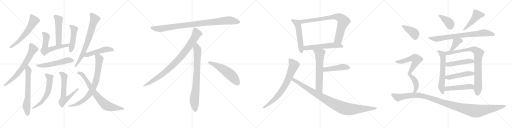
t = 0.00 s
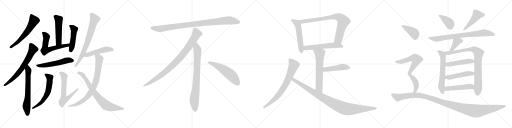
t = 5.57 s
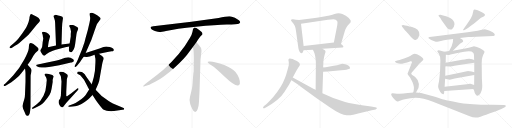
t = 11.13 s
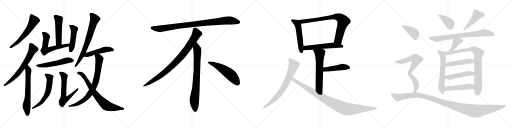
t = 16.70 s
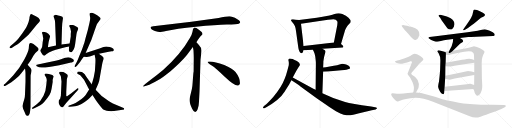
t = 22.26 s
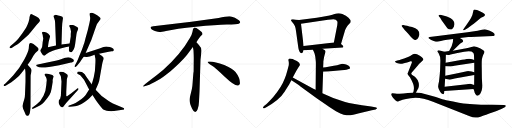
t = 27.83 s

The animated SVG that drew these frames (rendered in a browser with its animation timeline set to each time). Animation: 36 CSS @keyframes rules; one cycle of 27.83 s.

<svg version="1.1" viewBox="0 0 4096 1024" xmlns="http://www.w3.org/2000/svg">
  <g stroke="lightgray" stroke-dasharray="1,1" stroke-width="1" transform="scale(4, 4)">
    <line x1="0" y1="0" x2="256" y2="256"></line>
    <line x1="256" y1="0" x2="0" y2="256"></line>
    <line x1="128" y1="0" x2="128" y2="256"></line>
    <line x1="0" y1="128" x2="256" y2="128"></line>
    <line x1="256" y1="0" x2="512" y2="256"></line>
    <line x1="512" y1="0" x2="256" y2="256"></line>
    <line x1="384" y1="0" x2="384" y2="256"></line>
    <line x1="256" y1="128" x2="512" y2="128"></line>
    <line x1="512" y1="0" x2="768" y2="256"></line>
    <line x1="768" y1="0" x2="512" y2="256"></line>
    <line x1="640" y1="0" x2="640" y2="256"></line>
    <line x1="512" y1="128" x2="768" y2="128"></line>
    <line x1="768" y1="0" x2="1024" y2="256"></line>
    <line x1="1024" y1="0" x2="768" y2="256"></line>
    <line x1="896" y1="0" x2="896" y2="256"></line>
    <line x1="768" y1="128" x2="1024" y2="128"></line>
  </g>
<g transform="scale(1, -1) translate(0, -850)">
   <style type="text/css">
    @keyframes keyframes0 {
      from {
       stroke: black;
       stroke-dashoffset: 591;
       stroke-width: 128;
       }
       66% {
       animation-timing-function: step-end;
       stroke: black;
       stroke-dashoffset: 0;
       stroke-width: 128;
       }
       to {
       stroke: black;
       stroke-width: 1024;
       }
       }
       #make-me-a-hanzi-animation-0 {
         animation: keyframes0 0.730957s both;
         animation-delay: 0.000000s;
         animation-timing-function: linear;
       }
    @keyframes keyframes1 {
      from {
       stroke: black;
       stroke-dashoffset: 671;
       stroke-width: 128;
       }
       69% {
       animation-timing-function: step-end;
       stroke: black;
       stroke-dashoffset: 0;
       stroke-width: 128;
       }
       to {
       stroke: black;
       stroke-width: 1024;
       }
       }
       #make-me-a-hanzi-animation-1 {
         animation: keyframes1 0.796061s both;
         animation-delay: 0.730957s;
         animation-timing-function: linear;
       }
    @keyframes keyframes2 {
      from {
       stroke: black;
       stroke-dashoffset: 646;
       stroke-width: 128;
       }
       68% {
       animation-timing-function: step-end;
       stroke: black;
       stroke-dashoffset: 0;
       stroke-width: 128;
       }
       to {
       stroke: black;
       stroke-width: 1024;
       }
       }
       #make-me-a-hanzi-animation-2 {
         animation: keyframes2 0.775716s both;
         animation-delay: 1.527018s;
         animation-timing-function: linear;
       }
    @keyframes keyframes3 {
      from {
       stroke: black;
       stroke-dashoffset: 500;
       stroke-width: 128;
       }
       62% {
       animation-timing-function: step-end;
       stroke: black;
       stroke-dashoffset: 0;
       stroke-width: 128;
       }
       to {
       stroke: black;
       stroke-width: 1024;
       }
       }
       #make-me-a-hanzi-animation-3 {
         animation: keyframes3 0.656901s both;
         animation-delay: 2.302734s;
         animation-timing-function: linear;
       }
    @keyframes keyframes4 {
      from {
       stroke: black;
       stroke-dashoffset: 600;
       stroke-width: 128;
       }
       66% {
       animation-timing-function: step-end;
       stroke: black;
       stroke-dashoffset: 0;
       stroke-width: 128;
       }
       to {
       stroke: black;
       stroke-width: 1024;
       }
       }
       #make-me-a-hanzi-animation-4 {
         animation: keyframes4 0.738281s both;
         animation-delay: 2.959635s;
         animation-timing-function: linear;
       }
    @keyframes keyframes5 {
      from {
       stroke: black;
       stroke-dashoffset: 468;
       stroke-width: 128;
       }
       60% {
       animation-timing-function: step-end;
       stroke: black;
       stroke-dashoffset: 0;
       stroke-width: 128;
       }
       to {
       stroke: black;
       stroke-width: 1024;
       }
       }
       #make-me-a-hanzi-animation-5 {
         animation: keyframes5 0.630859s both;
         animation-delay: 3.697916s;
         animation-timing-function: linear;
       }
    @keyframes keyframes6 {
      from {
       stroke: black;
       stroke-dashoffset: 546;
       stroke-width: 128;
       }
       64% {
       animation-timing-function: step-end;
       stroke: black;
       stroke-dashoffset: 0;
       stroke-width: 128;
       }
       to {
       stroke: black;
       stroke-width: 1024;
       }
       }
       #make-me-a-hanzi-animation-6 {
         animation: keyframes6 0.694336s both;
         animation-delay: 4.328775s;
         animation-timing-function: linear;
       }
    @keyframes keyframes7 {
      from {
       stroke: black;
       stroke-dashoffset: 598;
       stroke-width: 128;
       }
       66% {
       animation-timing-function: step-end;
       stroke: black;
       stroke-dashoffset: 0;
       stroke-width: 128;
       }
       to {
       stroke: black;
       stroke-width: 1024;
       }
       }
       #make-me-a-hanzi-animation-7 {
         animation: keyframes7 0.736654s both;
         animation-delay: 5.023111s;
         animation-timing-function: linear;
       }
    @keyframes keyframes8 {
      from {
       stroke: black;
       stroke-dashoffset: 622;
       stroke-width: 128;
       }
       67% {
       animation-timing-function: step-end;
       stroke: black;
       stroke-dashoffset: 0;
       stroke-width: 128;
       }
       to {
       stroke: black;
       stroke-width: 1024;
       }
       }
       #make-me-a-hanzi-animation-8 {
         animation: keyframes8 0.756185s both;
         animation-delay: 5.759765s;
         animation-timing-function: linear;
       }
    @keyframes keyframes9 {
      from {
       stroke: black;
       stroke-dashoffset: 719;
       stroke-width: 128;
       }
       70% {
       animation-timing-function: step-end;
       stroke: black;
       stroke-dashoffset: 0;
       stroke-width: 128;
       }
       to {
       stroke: black;
       stroke-width: 1024;
       }
       }
       #make-me-a-hanzi-animation-9 {
         animation: keyframes9 0.835124s both;
         animation-delay: 6.515950s;
         animation-timing-function: linear;
       }
    @keyframes keyframes10 {
      from {
       stroke: black;
       stroke-dashoffset: 490;
       stroke-width: 128;
       }
       61% {
       animation-timing-function: step-end;
       stroke: black;
       stroke-dashoffset: 0;
       stroke-width: 128;
       }
       to {
       stroke: black;
       stroke-width: 1024;
       }
       }
       #make-me-a-hanzi-animation-10 {
         animation: keyframes10 0.648763s both;
         animation-delay: 7.351074s;
         animation-timing-function: linear;
       }
    @keyframes keyframes11 {
      from {
       stroke: black;
       stroke-dashoffset: 792;
       stroke-width: 128;
       }
       72% {
       animation-timing-function: step-end;
       stroke: black;
       stroke-dashoffset: 0;
       stroke-width: 128;
       }
       to {
       stroke: black;
       stroke-width: 1024;
       }
       }
       #make-me-a-hanzi-animation-11 {
         animation: keyframes11 0.894531s both;
         animation-delay: 7.999837s;
         animation-timing-function: linear;
       }
    @keyframes keyframes12 {
      from {
       stroke: black;
       stroke-dashoffset: 740;
       stroke-width: 128;
       }
       71% {
       animation-timing-function: step-end;
       stroke: black;
       stroke-dashoffset: 0;
       stroke-width: 128;
       }
       to {
       stroke: black;
       stroke-width: 1024;
       }
       }
       #make-me-a-hanzi-animation-12 {
         animation: keyframes12 0.852214s both;
         animation-delay: 8.894368s;
         animation-timing-function: linear;
       }
    @keyframes keyframes13 {
      from {
       stroke: black;
       stroke-dashoffset: 952;
       stroke-width: 128;
       }
       76% {
       animation-timing-function: step-end;
       stroke: black;
       stroke-dashoffset: 0;
       stroke-width: 128;
       }
       to {
       stroke: black;
       stroke-width: 1024;
       }
       }
       #make-me-a-hanzi-animation-13 {
         animation: keyframes13 1.024740s both;
         animation-delay: 9.746582s;
         animation-timing-function: linear;
       }
    @keyframes keyframes14 {
      from {
       stroke: black;
       stroke-dashoffset: 897;
       stroke-width: 128;
       }
       74% {
       animation-timing-function: step-end;
       stroke: black;
       stroke-dashoffset: 0;
       stroke-width: 128;
       }
       to {
       stroke: black;
       stroke-width: 1024;
       }
       }
       #make-me-a-hanzi-animation-14 {
         animation: keyframes14 0.979980s both;
         animation-delay: 10.771322s;
         animation-timing-function: linear;
       }
    @keyframes keyframes15 {
      from {
       stroke: black;
       stroke-dashoffset: 792;
       stroke-width: 128;
       }
       72% {
       animation-timing-function: step-end;
       stroke: black;
       stroke-dashoffset: 0;
       stroke-width: 128;
       }
       to {
       stroke: black;
       stroke-width: 1024;
       }
       }
       #make-me-a-hanzi-animation-15 {
         animation: keyframes15 0.894531s both;
         animation-delay: 11.751302s;
         animation-timing-function: linear;
       }
    @keyframes keyframes16 {
      from {
       stroke: black;
       stroke-dashoffset: 548;
       stroke-width: 128;
       }
       64% {
       animation-timing-function: step-end;
       stroke: black;
       stroke-dashoffset: 0;
       stroke-width: 128;
       }
       to {
       stroke: black;
       stroke-width: 1024;
       }
       }
       #make-me-a-hanzi-animation-16 {
         animation: keyframes16 0.695964s both;
         animation-delay: 12.645833s;
         animation-timing-function: linear;
       }
    @keyframes keyframes17 {
      from {
       stroke: black;
       stroke-dashoffset: 534;
       stroke-width: 128;
       }
       63% {
       animation-timing-function: step-end;
       stroke: black;
       stroke-dashoffset: 0;
       stroke-width: 128;
       }
       to {
       stroke: black;
       stroke-width: 1024;
       }
       }
       #make-me-a-hanzi-animation-17 {
         animation: keyframes17 0.684570s both;
         animation-delay: 13.341797s;
         animation-timing-function: linear;
       }
    @keyframes keyframes18 {
      from {
       stroke: black;
       stroke-dashoffset: 805;
       stroke-width: 128;
       }
       72% {
       animation-timing-function: step-end;
       stroke: black;
       stroke-dashoffset: 0;
       stroke-width: 128;
       }
       to {
       stroke: black;
       stroke-width: 1024;
       }
       }
       #make-me-a-hanzi-animation-18 {
         animation: keyframes18 0.905111s both;
         animation-delay: 14.026367s;
         animation-timing-function: linear;
       }
    @keyframes keyframes19 {
      from {
       stroke: black;
       stroke-dashoffset: 567;
       stroke-width: 128;
       }
       65% {
       animation-timing-function: step-end;
       stroke: black;
       stroke-dashoffset: 0;
       stroke-width: 128;
       }
       to {
       stroke: black;
       stroke-width: 1024;
       }
       }
       #make-me-a-hanzi-animation-19 {
         animation: keyframes19 0.711426s both;
         animation-delay: 14.931478s;
         animation-timing-function: linear;
       }
    @keyframes keyframes20 {
      from {
       stroke: black;
       stroke-dashoffset: 627;
       stroke-width: 128;
       }
       67% {
       animation-timing-function: step-end;
       stroke: black;
       stroke-dashoffset: 0;
       stroke-width: 128;
       }
       to {
       stroke: black;
       stroke-width: 1024;
       }
       }
       #make-me-a-hanzi-animation-20 {
         animation: keyframes20 0.760254s both;
         animation-delay: 15.642904s;
         animation-timing-function: linear;
       }
    @keyframes keyframes21 {
      from {
       stroke: black;
       stroke-dashoffset: 463;
       stroke-width: 128;
       }
       60% {
       animation-timing-function: step-end;
       stroke: black;
       stroke-dashoffset: 0;
       stroke-width: 128;
       }
       to {
       stroke: black;
       stroke-width: 1024;
       }
       }
       #make-me-a-hanzi-animation-21 {
         animation: keyframes21 0.626790s both;
         animation-delay: 16.403158s;
         animation-timing-function: linear;
       }
    @keyframes keyframes22 {
      from {
       stroke: black;
       stroke-dashoffset: 733;
       stroke-width: 128;
       }
       70% {
       animation-timing-function: step-end;
       stroke: black;
       stroke-dashoffset: 0;
       stroke-width: 128;
       }
       to {
       stroke: black;
       stroke-width: 1024;
       }
       }
       #make-me-a-hanzi-animation-22 {
         animation: keyframes22 0.846517s both;
         animation-delay: 17.029948s;
         animation-timing-function: linear;
       }
    @keyframes keyframes23 {
      from {
       stroke: black;
       stroke-dashoffset: 983;
       stroke-width: 128;
       }
       76% {
       animation-timing-function: step-end;
       stroke: black;
       stroke-dashoffset: 0;
       stroke-width: 128;
       }
       to {
       stroke: black;
       stroke-width: 1024;
       }
       }
       #make-me-a-hanzi-animation-23 {
         animation: keyframes23 1.049967s both;
         animation-delay: 17.876465s;
         animation-timing-function: linear;
       }
    @keyframes keyframes24 {
      from {
       stroke: black;
       stroke-dashoffset: 386;
       stroke-width: 128;
       }
       56% {
       animation-timing-function: step-end;
       stroke: black;
       stroke-dashoffset: 0;
       stroke-width: 128;
       }
       to {
       stroke: black;
       stroke-width: 1024;
       }
       }
       #make-me-a-hanzi-animation-24 {
         animation: keyframes24 0.564128s both;
         animation-delay: 18.926432s;
         animation-timing-function: linear;
       }
    @keyframes keyframes25 {
      from {
       stroke: black;
       stroke-dashoffset: 465;
       stroke-width: 128;
       }
       60% {
       animation-timing-function: step-end;
       stroke: black;
       stroke-dashoffset: 0;
       stroke-width: 128;
       }
       to {
       stroke: black;
       stroke-width: 1024;
       }
       }
       #make-me-a-hanzi-animation-25 {
         animation: keyframes25 0.628418s both;
         animation-delay: 19.490560s;
         animation-timing-function: linear;
       }
    @keyframes keyframes26 {
      from {
       stroke: black;
       stroke-dashoffset: 773;
       stroke-width: 128;
       }
       72% {
       animation-timing-function: step-end;
       stroke: black;
       stroke-dashoffset: 0;
       stroke-width: 128;
       }
       to {
       stroke: black;
       stroke-width: 1024;
       }
       }
       #make-me-a-hanzi-animation-26 {
         animation: keyframes26 0.879069s both;
         animation-delay: 20.118978s;
         animation-timing-function: linear;
       }
    @keyframes keyframes27 {
      from {
       stroke: black;
       stroke-dashoffset: 388;
       stroke-width: 128;
       }
       56% {
       animation-timing-function: step-end;
       stroke: black;
       stroke-dashoffset: 0;
       stroke-width: 128;
       }
       to {
       stroke: black;
       stroke-width: 1024;
       }
       }
       #make-me-a-hanzi-animation-27 {
         animation: keyframes27 0.565755s both;
         animation-delay: 20.998047s;
         animation-timing-function: linear;
       }
    @keyframes keyframes28 {
      from {
       stroke: black;
       stroke-dashoffset: 614;
       stroke-width: 128;
       }
       67% {
       animation-timing-function: step-end;
       stroke: black;
       stroke-dashoffset: 0;
       stroke-width: 128;
       }
       to {
       stroke: black;
       stroke-width: 1024;
       }
       }
       #make-me-a-hanzi-animation-28 {
         animation: keyframes28 0.749674s both;
         animation-delay: 21.563802s;
         animation-timing-function: linear;
       }
    @keyframes keyframes29 {
      from {
       stroke: black;
       stroke-dashoffset: 867;
       stroke-width: 128;
       }
       74% {
       animation-timing-function: step-end;
       stroke: black;
       stroke-dashoffset: 0;
       stroke-width: 128;
       }
       to {
       stroke: black;
       stroke-width: 1024;
       }
       }
       #make-me-a-hanzi-animation-29 {
         animation: keyframes29 0.955566s both;
         animation-delay: 22.313476s;
         animation-timing-function: linear;
       }
    @keyframes keyframes30 {
      from {
       stroke: black;
       stroke-dashoffset: 480;
       stroke-width: 128;
       }
       61% {
       animation-timing-function: step-end;
       stroke: black;
       stroke-dashoffset: 0;
       stroke-width: 128;
       }
       to {
       stroke: black;
       stroke-width: 1024;
       }
       }
       #make-me-a-hanzi-animation-30 {
         animation: keyframes30 0.640625s both;
         animation-delay: 23.269042s;
         animation-timing-function: linear;
       }
    @keyframes keyframes31 {
      from {
       stroke: black;
       stroke-dashoffset: 482;
       stroke-width: 128;
       }
       61% {
       animation-timing-function: step-end;
       stroke: black;
       stroke-dashoffset: 0;
       stroke-width: 128;
       }
       to {
       stroke: black;
       stroke-width: 1024;
       }
       }
       #make-me-a-hanzi-animation-31 {
         animation: keyframes31 0.642253s both;
         animation-delay: 23.909667s;
         animation-timing-function: linear;
       }
    @keyframes keyframes32 {
      from {
       stroke: black;
       stroke-dashoffset: 490;
       stroke-width: 128;
       }
       61% {
       animation-timing-function: step-end;
       stroke: black;
       stroke-dashoffset: 0;
       stroke-width: 128;
       }
       to {
       stroke: black;
       stroke-width: 1024;
       }
       }
       #make-me-a-hanzi-animation-32 {
         animation: keyframes32 0.648763s both;
         animation-delay: 24.551920s;
         animation-timing-function: linear;
       }
    @keyframes keyframes33 {
      from {
       stroke: black;
       stroke-dashoffset: 399;
       stroke-width: 128;
       }
       56% {
       animation-timing-function: step-end;
       stroke: black;
       stroke-dashoffset: 0;
       stroke-width: 128;
       }
       to {
       stroke: black;
       stroke-width: 1024;
       }
       }
       #make-me-a-hanzi-animation-33 {
         animation: keyframes33 0.574707s both;
         animation-delay: 25.200683s;
         animation-timing-function: linear;
       }
    @keyframes keyframes34 {
      from {
       stroke: black;
       stroke-dashoffset: 728;
       stroke-width: 128;
       }
       70% {
       animation-timing-function: step-end;
       stroke: black;
       stroke-dashoffset: 0;
       stroke-width: 128;
       }
       to {
       stroke: black;
       stroke-width: 1024;
       }
       }
       #make-me-a-hanzi-animation-34 {
         animation: keyframes34 0.842448s both;
         animation-delay: 25.775390s;
         animation-timing-function: linear;
       }
    @keyframes keyframes35 {
      from {
       stroke: black;
       stroke-dashoffset: 1182;
       stroke-width: 128;
       }
       79% {
       animation-timing-function: step-end;
       stroke: black;
       stroke-dashoffset: 0;
       stroke-width: 128;
       }
       to {
       stroke: black;
       stroke-width: 1024;
       }
       }
       #make-me-a-hanzi-animation-35 {
         animation: keyframes35 1.211914s both;
         animation-delay: 26.617838s;
         animation-timing-function: linear;
       }
</style>
<path d="M 320.0 686.0 Q 320.0 694.0 309.0 706.0 Q 298.0 717.0 283.0 723.0 Q 269.0 729.0 259.0 735.0 Q 249.0 740.0 243.0 735.0 Q 239.0 728.0 236.0 713.0 Q 236.0 700.0 232.0 688.0 Q 231.0 678.0 220.0 653.0 Q 209.0 628.0 206.0 624.0 L 179.0 584.0 L 146.0 541.0 Q 133.0 526.0 112.0 506.0 L 86.0 484.0 Q 76.0 475.0 76.0 470.0 Q 79.0 458.0 99.0 471.0 L 120.0 484.0 Q 140.0 495.0 152.0 505.0 L 217.0 562.0 Q 228.0 571.0 245.0 592.0 L 276.0 631.0 Q 295.0 654.0 316.0 676.0 Q 316.0 678.0 320.0 686.0 Z" fill="lightgray"></path> 
<path d="M 232.0 488.0 L 230.0 463.0 Q 227.0 437.0 193.0 372.0 Q 159.0 306.0 105.0 247.0 L 67.0 206.0 L 43.0 182.0 L 30.0 173.0 Q 28.0 167.0 30.0 164.0 Q 33.0 160.0 48.0 167.0 L 74.0 182.0 Q 85.0 189.0 119.0 215.0 Q 154.0 241.0 170.0 265.0 L 200.0 302.0 L 221.0 332.0 L 237.0 354.0 Q 239.0 359.0 249.0 373.0 L 267.0 404.0 Q 287.0 435.0 305.0 447.0 Q 309.0 454.0 309.0 459.0 Q 308.0 464.0 299.0 472.0 Q 264.0 506.0 243.0 506.0 Q 232.0 505.0 232.0 488.0 Z" fill="lightgray"></path> 
<path d="M 200.0 302.0 L 202.0 288.0 Q 204.0 276.0 204.0 258.0 L 204.0 196.0 L 200.0 96.0 Q 199.0 72.0 196.0 62.0 L 186.0 29.0 Q 179.0 4.0 180.0 1.0 Q 179.0 0.0 185.0 -20.0 L 200.0 -54.0 Q 204.0 -68.0 210.0 -72.0 Q 216.0 -79.0 226.0 -75.0 Q 237.0 -71.0 240.0 -46.0 Q 243.0 -22.0 244.0 -8.0 L 245.0 246.0 Q 246.0 253.0 250.0 270.0 Q 254.0 287.0 252.0 292.0 L 244.0 306.0 L 221.0 332.0 C 201.0 354.0 196.0 332.0 200.0 302.0 Z" fill="lightgray"></path> 
<path d="M 492.0 495.0 L 496.0 629.0 L 498.0 662.0 L 504.0 707.0 Q 504.0 717.0 484.0 722.0 L 465.0 727.0 Q 442.0 734.0 437.0 729.0 L 431.0 726.0 Q 427.0 722.0 428.0 718.0 Q 429.0 714.0 435.0 700.0 Q 441.0 685.0 441.0 667.0 L 448.0 486.0 C 449.0 456.0 491.0 465.0 492.0 495.0 Z" fill="lightgray"></path> 
<path d="M 339.0 578.0 Q 342.0 571.0 343.0 558.0 L 346.0 542.0 L 341.0 511.0 L 338.0 480.0 Q 337.0 470.0 329.0 458.0 L 322.0 448.0 Q 322.0 438.0 332.0 426.0 L 341.0 412.0 Q 350.0 404.0 355.0 405.0 Q 360.0 405.0 370.0 416.0 Q 389.0 432.0 417.0 442.0 L 446.0 452.0 L 522.0 472.0 L 553.0 478.0 C 582.0 484.0 587.0 507.0 557.0 503.0 L 492.0 495.0 L 448.0 486.0 L 383.0 473.0 L 389.0 514.0 L 395.0 538.0 Q 402.0 560.0 400.0 562.0 L 398.0 566.0 Q 389.0 583.0 371.0 590.0 Q 354.0 596.0 346.0 596.0 Q 331.0 596.0 339.0 578.0 Z" fill="lightgray"></path> 
<path d="M 553.0 478.0 L 551.0 454.0 Q 550.0 450.0 553.0 443.0 Q 557.0 435.0 559.0 434.0 Q 570.0 431.0 575.0 435.0 Q 595.0 452.0 601.0 496.0 L 612.0 579.0 Q 614.0 593.0 620.0 605.0 L 626.0 620.0 Q 626.0 623.0 625.0 624.0 L 622.0 630.0 Q 621.0 634.0 602.0 643.0 Q 584.0 651.0 573.0 651.0 L 562.0 650.0 Q 555.0 651.0 555.0 644.0 Q 554.0 642.0 556.0 636.0 L 562.0 626.0 L 568.0 598.0 L 566.0 578.0 L 566.0 558.0 L 557.0 503.0 L 553.0 478.0 Z" fill="lightgray"></path> 
<path d="M 474.0 329.0 L 568.0 350.0 Q 574.0 350.0 582.0 355.0 Q 590.0 359.0 591.0 363.0 Q 592.0 366.0 586.0 376.0 Q 557.0 395.0 536.0 390.0 Q 523.0 390.0 504.0 383.0 Q 486.0 375.0 476.0 372.0 L 454.0 366.0 L 349.0 344.0 Q 333.0 339.0 311.0 337.0 Q 290.0 334.0 289.0 330.0 Q 289.0 325.0 294.0 320.0 Q 312.0 310.0 333.0 310.0 Q 362.0 307.0 474.0 329.0 Z" fill="lightgray"></path> 
<path d="M 416.0 160.0 L 421.0 192.0 Q 422.0 195.0 421.0 206.0 Q 421.0 216.0 424.0 222.0 L 428.0 234.0 Q 429.0 235.0 429.0 239.0 Q 430.0 243.0 424.0 245.0 Q 425.0 246.0 423.0 246.0 L 419.0 250.0 L 398.0 257.0 Q 358.0 269.0 358.0 257.0 L 358.0 254.0 Q 357.0 251.0 361.0 245.0 L 368.0 233.0 L 372.0 223.0 Q 374.0 215.0 374.0 208.0 L 370.0 168.0 Q 368.0 125.0 348.0 84.0 Q 328.0 42.0 294.0 16.0 L 257.0 -12.0 Q 256.0 -16.0 256.0 -19.0 Q 256.0 -23.0 274.0 -16.0 L 299.0 -4.0 Q 325.0 9.0 339.0 21.0 Q 353.0 33.0 376.0 63.0 Q 400.0 93.0 406.0 113.0 Q 412.0 132.0 416.0 160.0 Z" fill="lightgray"></path> 
<path d="M 530.0 92.0 L 530.0 115.0 L 535.0 218.0 Q 537.0 226.0 540.0 234.0 Q 544.0 242.0 540.0 252.0 Q 535.0 258.0 521.0 267.0 Q 507.0 276.0 491.0 276.0 L 477.0 276.0 Q 477.0 275.0 475.0 273.0 Q 473.0 270.0 473.0 264.0 L 480.0 252.0 Q 486.0 244.0 487.0 239.0 L 492.0 198.0 L 487.0 84.0 Q 483.0 66.0 481.0 61.0 L 471.0 48.0 L 469.0 34.0 Q 468.0 25.0 475.0 12.0 Q 483.0 -2.0 488.0 -4.0 L 494.0 -7.0 Q 499.0 -12.0 506.0 -4.0 L 531.0 28.0 L 622.0 129.0 Q 632.0 138.0 627.0 143.0 Q 622.0 148.0 611.0 137.0 L 568.0 102.0 L 542.0 84.0 Q 537.0 79.0 534.0 80.0 Q 528.0 80.0 530.0 92.0 Z" fill="lightgray"></path> 
<path d="M 685.0 427.0 L 720.0 506.0 Q 732.0 531.0 732.0 534.0 L 757.0 606.0 Q 773.0 652.0 776.0 658.0 L 805.0 698.0 Q 808.0 712.0 756.0 740.0 Q 730.0 755.0 719.0 744.0 Q 716.0 741.0 719.0 723.0 Q 725.0 703.0 716.0 668.0 L 702.0 608.0 L 684.0 544.0 Q 674.0 504.0 672.0 500.0 L 655.0 453.0 L 635.0 405.0 Q 623.0 373.0 616.0 359.0 L 599.0 326.0 Q 594.0 317.0 599.0 314.0 Q 604.0 311.0 616.0 325.0 L 629.0 341.0 Q 643.0 358.0 647.0 365.0 Q 651.0 372.0 670.0 396.0 L 685.0 427.0 Z" fill="lightgray"></path> 
<path d="M 792.0 421.0 L 870.0 437.0 L 893.0 440.0 Q 895.0 441.0 902.0 441.0 Q 909.0 441.0 910.0 448.0 Q 912.0 450.0 910.0 455.0 Q 909.0 460.0 904.0 463.0 Q 899.0 466.0 878.0 474.0 Q 847.0 483.0 828.0 474.0 L 796.0 462.0 L 685.0 427.0 C 656.0 418.0 640.0 397.0 670.0 396.0 L 692.0 395.0 Q 701.0 391.0 757.0 412.0 L 792.0 421.0 Z" fill="lightgray"></path> 
<path d="M 713.0 134.0 L 694.0 105.0 Q 682.0 77.0 626.0 40.0 Q 600.0 24.0 591.0 20.0 L 548.0 4.0 Q 546.0 -1.0 546.0 -3.0 Q 547.0 -6.0 557.0 -4.0 L 580.0 -2.0 Q 600.0 0.0 612.0 3.0 Q 646.0 7.0 704.0 54.0 Q 714.0 62.0 740.0 90.0 L 765.0 132.0 L 786.0 180.0 Q 794.0 198.0 799.0 235.0 L 816.0 331.0 Q 818.0 346.0 824.0 365.0 Q 834.0 384.0 826.0 392.0 Q 822.0 400.0 811.0 407.0 Q 800.0 413.0 792.0 421.0 C 769.0 440.0 752.0 442.0 757.0 412.0 L 761.0 390.0 Q 766.0 380.0 762.0 326.0 Q 762.0 277.0 750.0 233.0 Q 738.0 188.0 733.0 176.0 L 713.0 134.0 Z" fill="lightgray"></path> 
<path d="M 618.0 269.0 Q 616.0 264.0 619.0 261.0 L 631.0 254.0 Q 644.0 249.0 657.0 231.0 L 672.0 212.0 L 713.0 134.0 L 740.0 90.0 L 767.0 49.0 Q 783.0 26.0 803.0 1.0 Q 823.0 -25.0 830.0 -28.0 Q 855.0 -43.0 912.0 -38.0 L 980.0 -28.0 Q 990.0 -28.0 993.0 -21.0 Q 996.0 -14.0 984.0 -12.0 L 908.0 21.0 Q 902.0 22.0 872.0 40.0 Q 808.0 78.0 765.0 132.0 L 733.0 176.0 L 685.0 245.0 Q 682.0 253.0 669.0 264.0 Q 662.0 272.0 653.0 274.0 Q 646.0 278.0 632.0 278.0 Q 618.0 278.0 618.0 269.0 Z" fill="lightgray"></path> 
<path d="M 1749.0 705.5 L 1531.0 676.5 L 1226.0 639.5 Q 1193.0 636.5 1210.0 618.5 Q 1218.0 611.5 1239.0 602.5 Q 1267.0 594.5 1276.0 593.5 Q 1286.0 592.5 1328.0 601.5 Q 1406.0 620.5 1568.0 636.5 Q 1730.0 651.5 1815.0 653.5 Q 1900.0 655.5 1910.0 660.5 Q 1932.0 670.5 1911.0 687.5 Q 1879.0 714.5 1848.0 718.5 Q 1818.0 722.5 1749.0 705.5 Z" fill="lightgray"></path> 
<path d="M 1571.0 511.5 Q 1599.0 554.5 1606.0 561.5 L 1617.0 571.5 Q 1620.0 574.5 1620.0 580.5 Q 1620.0 585.5 1613.0 593.5 Q 1595.0 610.5 1571.0 625.5 Q 1560.0 630.5 1556.0 629.5 L 1551.0 626.5 Q 1549.0 625.5 1547.0 621.5 Q 1545.0 616.5 1544.0 615.5 L 1540.0 595.5 Q 1537.0 576.5 1519.0 545.5 Q 1447.0 417.5 1307.0 291.5 Q 1258.0 250.5 1203.0 209.5 Q 1149.0 168.5 1147.0 163.5 Q 1140.0 153.5 1157.0 159.5 L 1182.0 167.5 Q 1202.0 172.5 1270.0 211.5 Q 1291.0 222.5 1364.0 280.5 Q 1445.0 348.5 1495.0 409.5 L 1543.0 473.5 L 1571.0 511.5 Z" fill="lightgray"></path> 
<path d="M 1596.0 115.5 L 1604.0 371.5 L 1610.0 423.5 Q 1612.0 439.5 1612.0 446.5 Q 1612.0 467.5 1594.0 485.5 Q 1592.0 490.5 1571.0 511.5 C 1550.0 533.5 1538.0 503.5 1543.0 473.5 L 1548.0 445.5 Q 1550.0 404.5 1550.0 383.5 L 1549.0 277.5 Q 1547.0 271.5 1545.0 241.5 L 1541.0 188.5 Q 1539.0 155.5 1535.0 137.5 L 1520.0 75.5 Q 1512.0 47.5 1521.0 22.5 L 1523.0 13.5 Q 1525.0 7.5 1537.0 -19.5 Q 1550.0 -46.5 1562.0 -45.5 Q 1574.0 -44.5 1581.0 -23.5 L 1589.0 6.5 Q 1592.0 29.5 1593.0 57.5 L 1596.0 115.5 Z" fill="lightgray"></path> 
<path d="M 1661.0 354.5 Q 1664.0 343.5 1694.0 325.5 Q 1724.0 306.5 1800.0 233.5 Q 1877.0 160.5 1904.0 165.5 Q 1914.0 166.5 1919.0 180.5 Q 1923.0 224.5 1884.0 274.5 Q 1859.0 304.5 1794.0 330.5 Q 1711.0 361.5 1673.0 358.5 Q 1660.0 358.5 1661.0 354.5 Z" fill="lightgray"></path> 
<path d="M 2393.0 690.0 L 2368.0 692.0 L 2344.0 696.0 Q 2336.0 697.0 2331.0 694.0 Q 2328.0 691.0 2328.0 688.0 Q 2326.0 686.0 2337.0 675.0 Q 2366.0 646.0 2368.0 602.0 L 2387.0 467.0 Q 2394.0 424.0 2416.0 424.0 Q 2424.0 427.0 2428.0 448.0 L 2429.0 483.0 L 2408.0 661.0 C 2405.0 689.0 2405.0 689.0 2393.0 690.0 Z" fill="lightgray"></path> 
<path d="M 2728.0 499.0 L 2757.0 596.0 Q 2759.0 609.0 2770.0 628.0 Q 2780.0 646.0 2791.0 657.0 L 2804.0 671.0 Q 2806.0 677.0 2806.0 684.0 Q 2806.0 691.0 2788.0 709.0 Q 2770.0 727.0 2739.0 739.0 Q 2707.0 750.0 2676.0 738.0 Q 2662.0 733.0 2636.0 727.0 L 2581.0 716.0 Q 2558.0 712.0 2534.0 709.0 L 2393.0 690.0 C 2363.0 686.0 2378.0 657.0 2408.0 661.0 L 2624.0 692.0 Q 2676.0 701.0 2686.0 693.0 Q 2696.0 685.0 2699.0 679.0 Q 2701.0 673.0 2698.0 649.0 L 2671.0 510.0 C 2665.0 481.0 2719.0 470.0 2728.0 499.0 Z" fill="lightgray"></path> 
<path d="M 2581.0 461.0 L 2740.0 470.0 Q 2754.0 475.0 2740.0 488.0 L 2728.0 499.0 C 2711.0 514.0 2701.0 513.0 2671.0 510.0 L 2429.0 483.0 C 2399.0 480.0 2398.0 445.0 2428.0 448.0 L 2462.0 451.0 L 2503.0 453.0 L 2581.0 461.0 Z" fill="lightgray"></path> 
<path d="M 2503.0 453.0 L 2510.0 438.0 Q 2513.0 432.0 2517.0 420.0 L 2522.0 398.0 L 2525.0 372.0 Q 2527.0 354.0 2527.0 342.0 L 2525.0 132.0 C 2525.0 102.0 2578.0 74.0 2579.0 104.0 L 2585.0 277.0 L 2585.0 311.0 L 2586.0 330.0 Q 2587.0 343.0 2587.0 360.0 Q 2593.0 401.0 2599.0 418.0 Q 2605.0 434.0 2604.0 441.0 Q 2603.0 447.0 2593.0 453.0 Q 2583.0 459.0 2581.0 461.0 C 2556.0 478.0 2490.0 480.0 2503.0 453.0 Z" fill="lightgray"></path> 
<path d="M 2585.0 277.0 L 2624.0 279.0 L 2665.0 282.0 L 2729.0 288.0 Q 2759.0 291.0 2771.0 293.0 L 2790.0 299.0 Q 2799.0 301.0 2800.0 305.0 Q 2801.0 309.0 2797.0 317.0 Q 2790.0 326.0 2769.0 334.0 Q 2748.0 341.0 2740.0 341.0 Q 2732.0 341.0 2716.0 335.0 Q 2700.0 329.0 2670.0 325.0 L 2606.0 313.0 Q 2601.0 313.0 2585.0 311.0 C 2555.0 307.0 2555.0 275.0 2585.0 277.0 Z" fill="lightgray"></path> 
<path d="M 2342.0 231.0 L 2358.0 260.0 Q 2377.0 297.0 2388.0 312.5 Q 2399.0 328.0 2399.0 331.0 Q 2402.0 346.0 2375.0 362.0 Q 2313.0 393.0 2308.0 375.0 Q 2306.0 371.0 2309.0 359.5 Q 2312.0 348.0 2310.0 329.0 L 2299.0 287.0 Q 2289.0 250.0 2279.0 224.0 Q 2252.0 151.0 2186.0 75.0 Q 2149.0 34.0 2130.0 17.0 L 2112.0 2.0 Q 2101.0 -9.0 2105.0 -13.5 Q 2109.0 -18.0 2116.0 -15.0 L 2134.0 -5.0 Q 2177.0 19.0 2217.0 51.0 Q 2257.0 83.0 2275.0 114.0 L 2313.0 174.0 L 2331.0 209.0 L 2342.0 231.0 Z" fill="lightgray"></path> 
<path d="M 2525.0 132.0 L 2507.0 141.0 L 2342.0 231.0 C 2316.0 245.0 2306.0 226.0 2331.0 209.0 L 2347.0 198.0 Q 2387.0 171.0 2401.0 161.0 L 2536.0 62.0 L 2638.0 -7.0 Q 2695.0 -45.0 2723.0 -58.0 Q 2751.0 -70.0 2773.0 -72.0 Q 2795.0 -74.0 2826.0 -67.0 Q 2856.0 -59.0 2865.0 -57.0 L 2974.0 -31.0 L 3005.0 -25.0 Q 3019.0 -18.0 3015.0 -14.0 Q 3011.0 -9.0 3001.0 -7.0 L 2969.0 -2.0 Q 2809.0 20.0 2761.0 35.0 Q 2667.0 60.0 2579.0 104.0 L 2525.0 132.0 Z" fill="lightgray"></path> 
<path d="M 3512.0 718.5 L 3523.0 705.5 Q 3523.0 703.5 3534.0 686.5 L 3579.0 623.5 Q 3586.0 615.5 3599.0 614.5 Q 3612.0 612.5 3618.0 618.5 Q 3633.0 631.5 3636.0 655.5 Q 3636.0 682.5 3605.0 703.5 Q 3587.0 714.5 3575.0 718.5 L 3523.0 731.5 Q 3513.0 732.5 3509.0 728.5 Q 3506.0 724.5 3512.0 718.5 Z" fill="lightgray"></path> 
<path d="M 3742.0 665.5 L 3710.0 620.5 Q 3704.0 612.5 3705.0 609.5 Q 3706.0 606.5 3720.0 612.5 L 3734.0 620.5 Q 3742.0 624.5 3757.0 636.5 Q 3772.0 647.5 3790.0 659.5 L 3824.0 688.5 Q 3835.0 700.5 3848.0 708.5 L 3866.0 716.5 Q 3878.0 721.5 3879.0 728.5 Q 3881.0 735.5 3874.0 739.5 Q 3871.0 744.5 3859.0 750.5 L 3839.0 760.5 L 3816.0 769.5 Q 3801.0 775.5 3796.0 774.5 Q 3792.0 772.5 3788.0 768.5 Q 3780.0 724.5 3768.0 705.5 Q 3757.0 686.5 3742.0 665.5 Z" fill="lightgray"></path> 
<path d="M 3794.0 600.5 L 3740.0 592.5 L 3486.0 559.5 L 3437.0 554.5 Q 3428.0 554.5 3428.0 549.5 Q 3426.0 543.5 3435.0 539.5 Q 3438.0 535.5 3450.0 529.5 L 3475.0 520.5 Q 3487.0 516.5 3495.0 516.5 Q 3503.0 515.5 3527.0 521.5 Q 3551.0 528.5 3577.0 532.5 L 3625.0 538.5 L 3679.0 545.5 L 3746.0 553.5 Q 3757.0 554.5 3809.0 556.5 L 3944.0 562.5 Q 3956.0 561.5 3957.0 568.5 Q 3960.0 574.5 3954.0 581.5 Q 3948.0 593.5 3918.0 604.5 Q 3889.0 615.5 3879.0 616.5 Q 3869.0 616.5 3846.0 610.5 Q 3823.0 603.5 3794.0 600.5 Z" fill="lightgray"></path> 
<path d="M 3625.0 538.5 L 3623.0 514.5 L 3613.0 480.5 L 3593.0 442.5 C 3579.0 415.5 3601.0 423.5 3623.0 444.5 L 3682.0 501.5 L 3699.0 512.5 Q 3704.0 515.5 3706.0 522.5 Q 3705.0 533.5 3679.0 545.5 C 3652.0 558.5 3627.0 568.5 3625.0 538.5 Z" fill="lightgray"></path> 
<path d="M 3555.0 436.5 L 3519.0 446.5 Q 3508.0 448.5 3503.0 446.5 Q 3498.0 442.5 3498.0 439.5 Q 3499.0 435.5 3510.0 422.5 Q 3523.0 400.5 3523.0 366.5 L 3521.0 298.5 Q 3521.0 277.5 3512.0 198.5 Q 3505.0 171.5 3505.0 158.5 Q 3506.0 147.5 3510.0 138.5 L 3520.0 118.5 Q 3525.0 109.5 3533.0 102.5 Q 3545.0 94.5 3549.0 96.5 Q 3554.0 97.5 3554.0 121.5 L 3557.0 156.5 L 3561.0 219.5 L 3562.0 244.5 L 3563.0 320.5 L 3565.0 347.5 L 3567.0 412.5 C 3568.0 432.5 3568.0 432.5 3555.0 436.5 Z" fill="lightgray"></path> 
<path d="M 3593.0 442.5 L 3555.0 436.5 C 3525.0 431.5 3537.0 415.5 3567.0 412.5 L 3586.0 410.5 Q 3591.0 410.5 3605.0 414.5 L 3660.0 426.5 L 3713.0 435.5 Q 3731.0 439.5 3749.0 439.5 L 3772.0 438.5 Q 3776.0 437.5 3785.0 428.5 Q 3792.0 422.5 3792.0 406.5 L 3793.0 370.5 L 3794.0 348.5 L 3794.0 272.5 L 3794.0 250.5 L 3793.0 170.5 L 3788.0 138.5 L 3794.0 121.5 Q 3795.0 110.5 3803.0 98.5 Q 3811.0 85.5 3817.0 84.5 Q 3823.0 82.5 3832.0 90.5 Q 3842.0 98.5 3846.0 108.5 L 3854.0 128.5 Q 3858.0 138.5 3858.0 166.5 L 3855.0 224.5 L 3854.0 308.5 Q 3853.0 354.5 3855.0 373.5 Q 3857.0 391.5 3866.0 412.5 Q 3876.0 427.5 3876.0 435.5 Q 3876.0 442.5 3863.0 449.5 L 3840.0 464.5 L 3815.0 474.5 Q 3795.0 479.5 3792.0 479.5 L 3772.0 473.5 Q 3747.0 467.5 3731.0 464.5 L 3623.0 444.5 L 3593.0 442.5 Z" fill="lightgray"></path> 
<path d="M 3563.0 320.5 L 3598.0 318.5 Q 3604.0 318.5 3661.0 328.5 L 3794.0 348.5 C 3824.0 352.5 3821.0 359.5 3793.0 370.5 L 3777.0 376.5 Q 3766.0 380.5 3754.0 380.5 Q 3742.0 379.5 3697.0 371.5 L 3565.0 347.5 C 3535.0 342.5 3533.0 322.5 3563.0 320.5 Z" fill="lightgray"></path> 
<path d="M 3561.0 219.5 L 3598.0 212.5 L 3638.0 221.5 L 3794.0 250.5 C 3823.0 255.5 3823.0 264.5 3794.0 272.5 L 3773.0 278.5 Q 3763.0 281.5 3742.0 281.5 Q 3740.0 280.5 3735.0 279.5 L 3670.0 265.5 L 3562.0 244.5 C 3533.0 238.5 3532.0 225.5 3561.0 219.5 Z" fill="lightgray"></path> 
<path d="M 3554.0 121.5 L 3788.0 138.5 C 3818.0 140.5 3822.0 161.5 3793.0 170.5 L 3764.0 179.5 Q 3756.0 181.5 3734.0 176.5 L 3557.0 156.5 C 3527.0 153.5 3524.0 119.5 3554.0 121.5 Z" fill="lightgray"></path> 
<path d="M 3217.0 636.5 L 3230.0 620.5 Q 3234.0 612.5 3251.0 595.5 Q 3268.0 578.5 3276.0 568.5 Q 3309.0 526.5 3325.0 530.5 Q 3342.0 534.5 3348.0 552.5 Q 3351.0 556.5 3355.0 574.5 Q 3356.0 617.5 3297.0 633.5 Q 3268.0 640.5 3264.0 642.5 Q 3260.0 644.5 3241.0 646.5 L 3225.0 650.5 L 3213.0 645.5 Q 3212.0 644.5 3217.0 636.5 Z" fill="lightgray"></path> 
<path d="M 3328.0 110.5 L 3342.0 135.5 Q 3346.0 140.5 3349.0 151.5 Q 3356.0 179.5 3342.0 208.5 Q 3333.0 224.5 3319.0 236.5 L 3298.0 250.5 Q 3290.0 256.5 3290.0 260.5 Q 3290.0 263.5 3296.0 271.5 L 3346.0 330.5 Q 3349.0 334.5 3363.0 347.5 L 3378.0 361.5 Q 3387.0 371.5 3387.0 375.5 Q 3388.0 379.5 3375.0 392.5 Q 3362.0 404.5 3336.0 415.5 Q 3311.0 426.5 3290.0 407.5 Q 3287.0 404.5 3285.0 403.5 L 3269.0 395.5 L 3233.0 381.5 Q 3212.0 373.5 3197.0 370.5 L 3178.0 366.5 Q 3164.0 363.5 3161.0 360.5 Q 3158.0 357.5 3164.0 352.5 Q 3170.0 347.5 3191.0 342.5 Q 3212.0 337.5 3224.0 341.5 Q 3237.0 345.5 3257.0 350.5 Q 3278.0 354.5 3284.0 359.5 Q 3290.0 360.5 3294.0 358.5 Q 3297.0 354.5 3293.0 344.5 L 3260.0 259.5 Q 3260.0 256.5 3272.0 240.5 Q 3278.0 237.5 3286.0 220.5 Q 3315.0 170.5 3311.0 138.5 L 3309.0 122.5 Q 3309.0 120.5 3305.0 109.5 C 3297.0 80.5 3313.0 84.5 3328.0 110.5 Z" fill="lightgray"></path> 
<path d="M 3287.0 107.5 L 3262.0 106.5 L 3228.0 102.5 L 3197.0 100.5 Q 3183.0 98.5 3160.0 102.5 Q 3138.0 105.5 3137.0 104.5 Q 3119.0 99.5 3144.0 67.5 Q 3169.0 35.5 3185.0 38.5 Q 3190.0 39.5 3205.0 45.5 Q 3215.0 52.5 3248.0 58.5 Q 3281.0 64.5 3324.0 67.5 Q 3385.0 67.5 3464.0 36.5 L 3758.0 -80.5 Q 3801.0 -99.5 3844.0 -83.5 Q 3860.0 -79.5 3914.0 -58.5 Q 3981.0 -34.5 3991.0 -29.5 L 4011.0 -21.5 L 4038.0 -7.5 Q 4049.0 -1.5 4046.0 4.5 Q 4046.0 10.5 4032.0 10.5 L 3935.0 11.5 Q 3918.0 10.5 3848.0 12.5 Q 3779.0 14.5 3734.0 19.5 Q 3689.0 24.5 3570.0 48.5 Q 3549.0 53.5 3487.0 74.5 L 3369.0 106.5 L 3328.0 110.5 L 3305.0 109.5 L 3290.0 108.5 Q 3289.0 107.5 3287.0 107.5 Z" fill="lightgray"></path> 
      <clipPath id="make-me-a-hanzi-clip-0">
      <path d="M 320.0 686.0 Q 320.0 694.0 309.0 706.0 Q 298.0 717.0 283.0 723.0 Q 269.0 729.0 259.0 735.0 Q 249.0 740.0 243.0 735.0 Q 239.0 728.0 236.0 713.0 Q 236.0 700.0 232.0 688.0 Q 231.0 678.0 220.0 653.0 Q 209.0 628.0 206.0 624.0 L 179.0 584.0 L 146.0 541.0 Q 133.0 526.0 112.0 506.0 L 86.0 484.0 Q 76.0 475.0 76.0 470.0 Q 79.0 458.0 99.0 471.0 L 120.0 484.0 Q 140.0 495.0 152.0 505.0 L 217.0 562.0 Q 228.0 571.0 245.0 592.0 L 276.0 631.0 Q 295.0 654.0 316.0 676.0 Q 316.0 678.0 320.0 686.0 Z" fill="lightgray"></path>
      </clipPath>
      <path clip-path="url(#make-me-a-hanzi-clip-0)" d="M 250.0 727.0 L 271.0 685.0 L 235.0 622.0 L 159.0 530.0 L 83.0 471.0 " fill="none" id="make-me-a-hanzi-animation-0" stroke-dasharray="463 926" stroke-linecap="round"></path>

      <clipPath id="make-me-a-hanzi-clip-1">
      <path d="M 232.0 488.0 L 230.0 463.0 Q 227.0 437.0 193.0 372.0 Q 159.0 306.0 105.0 247.0 L 67.0 206.0 L 43.0 182.0 L 30.0 173.0 Q 28.0 167.0 30.0 164.0 Q 33.0 160.0 48.0 167.0 L 74.0 182.0 Q 85.0 189.0 119.0 215.0 Q 154.0 241.0 170.0 265.0 L 200.0 302.0 L 221.0 332.0 L 237.0 354.0 Q 239.0 359.0 249.0 373.0 L 267.0 404.0 Q 287.0 435.0 305.0 447.0 Q 309.0 454.0 309.0 459.0 Q 308.0 464.0 299.0 472.0 Q 264.0 506.0 243.0 506.0 Q 232.0 505.0 232.0 488.0 Z" fill="lightgray"></path>
      </clipPath>
      <path clip-path="url(#make-me-a-hanzi-clip-1)" d="M 246.0 493.0 L 264.0 457.0 L 180.0 308.0 L 127.0 243.0 L 51.0 176.0 L 34.0 169.0 " fill="none" id="make-me-a-hanzi-animation-1" stroke-dasharray="543 1086" stroke-linecap="round"></path>

      <clipPath id="make-me-a-hanzi-clip-2">
      <path d="M 200.0 302.0 L 202.0 288.0 Q 204.0 276.0 204.0 258.0 L 204.0 196.0 L 200.0 96.0 Q 199.0 72.0 196.0 62.0 L 186.0 29.0 Q 179.0 4.0 180.0 1.0 Q 179.0 0.0 185.0 -20.0 L 200.0 -54.0 Q 204.0 -68.0 210.0 -72.0 Q 216.0 -79.0 226.0 -75.0 Q 237.0 -71.0 240.0 -46.0 Q 243.0 -22.0 244.0 -8.0 L 245.0 246.0 Q 246.0 253.0 250.0 270.0 Q 254.0 287.0 252.0 292.0 L 244.0 306.0 L 221.0 332.0 C 201.0 354.0 196.0 332.0 200.0 302.0 Z" fill="lightgray"></path>
      </clipPath>
      <path clip-path="url(#make-me-a-hanzi-clip-2)" d="M 221.0 324.0 L 228.0 281.0 L 223.0 95.0 L 212.0 -4.0 L 220.0 -64.0 " fill="none" id="make-me-a-hanzi-animation-2" stroke-dasharray="518 1036" stroke-linecap="round"></path>

      <clipPath id="make-me-a-hanzi-clip-3">
      <path d="M 492.0 495.0 L 496.0 629.0 L 498.0 662.0 L 504.0 707.0 Q 504.0 717.0 484.0 722.0 L 465.0 727.0 Q 442.0 734.0 437.0 729.0 L 431.0 726.0 Q 427.0 722.0 428.0 718.0 Q 429.0 714.0 435.0 700.0 Q 441.0 685.0 441.0 667.0 L 448.0 486.0 C 449.0 456.0 491.0 465.0 492.0 495.0 Z" fill="lightgray"></path>
      </clipPath>
      <path clip-path="url(#make-me-a-hanzi-clip-3)" d="M 438.0 719.0 L 470.0 689.0 L 470.0 514.0 L 454.0 494.0 " fill="none" id="make-me-a-hanzi-animation-3" stroke-dasharray="372 744" stroke-linecap="round"></path>

      <clipPath id="make-me-a-hanzi-clip-4">
      <path d="M 339.0 578.0 Q 342.0 571.0 343.0 558.0 L 346.0 542.0 L 341.0 511.0 L 338.0 480.0 Q 337.0 470.0 329.0 458.0 L 322.0 448.0 Q 322.0 438.0 332.0 426.0 L 341.0 412.0 Q 350.0 404.0 355.0 405.0 Q 360.0 405.0 370.0 416.0 Q 389.0 432.0 417.0 442.0 L 446.0 452.0 L 522.0 472.0 L 553.0 478.0 C 582.0 484.0 587.0 507.0 557.0 503.0 L 492.0 495.0 L 448.0 486.0 L 383.0 473.0 L 389.0 514.0 L 395.0 538.0 Q 402.0 560.0 400.0 562.0 L 398.0 566.0 Q 389.0 583.0 371.0 590.0 Q 354.0 596.0 346.0 596.0 Q 331.0 596.0 339.0 578.0 Z" fill="lightgray"></path>
      </clipPath>
      <path clip-path="url(#make-me-a-hanzi-clip-4)" d="M 345.0 586.0 L 372.0 556.0 L 361.0 450.0 L 539.0 489.0 L 551.0 498.0 " fill="none" id="make-me-a-hanzi-animation-4" stroke-dasharray="472 944" stroke-linecap="round"></path>

      <clipPath id="make-me-a-hanzi-clip-5">
      <path d="M 553.0 478.0 L 551.0 454.0 Q 550.0 450.0 553.0 443.0 Q 557.0 435.0 559.0 434.0 Q 570.0 431.0 575.0 435.0 Q 595.0 452.0 601.0 496.0 L 612.0 579.0 Q 614.0 593.0 620.0 605.0 L 626.0 620.0 Q 626.0 623.0 625.0 624.0 L 622.0 630.0 Q 621.0 634.0 602.0 643.0 Q 584.0 651.0 573.0 651.0 L 562.0 650.0 Q 555.0 651.0 555.0 644.0 Q 554.0 642.0 556.0 636.0 L 562.0 626.0 L 568.0 598.0 L 566.0 578.0 L 566.0 558.0 L 557.0 503.0 L 553.0 478.0 Z" fill="lightgray"></path>
      </clipPath>
      <path clip-path="url(#make-me-a-hanzi-clip-5)" d="M 564.0 641.0 L 593.0 616.0 L 576.0 478.0 L 565.0 445.0 " fill="none" id="make-me-a-hanzi-animation-5" stroke-dasharray="340 680" stroke-linecap="round"></path>

      <clipPath id="make-me-a-hanzi-clip-6">
      <path d="M 474.0 329.0 L 568.0 350.0 Q 574.0 350.0 582.0 355.0 Q 590.0 359.0 591.0 363.0 Q 592.0 366.0 586.0 376.0 Q 557.0 395.0 536.0 390.0 Q 523.0 390.0 504.0 383.0 Q 486.0 375.0 476.0 372.0 L 454.0 366.0 L 349.0 344.0 Q 333.0 339.0 311.0 337.0 Q 290.0 334.0 289.0 330.0 Q 289.0 325.0 294.0 320.0 Q 312.0 310.0 333.0 310.0 Q 362.0 307.0 474.0 329.0 Z" fill="lightgray"></path>
      </clipPath>
      <path clip-path="url(#make-me-a-hanzi-clip-6)" d="M 295.0 327.0 L 355.0 327.0 L 459.0 345.0 L 549.0 369.0 L 580.0 366.0 " fill="none" id="make-me-a-hanzi-animation-6" stroke-dasharray="418 836" stroke-linecap="round"></path>

      <clipPath id="make-me-a-hanzi-clip-7">
      <path d="M 416.0 160.0 L 421.0 192.0 Q 422.0 195.0 421.0 206.0 Q 421.0 216.0 424.0 222.0 L 428.0 234.0 Q 429.0 235.0 429.0 239.0 Q 430.0 243.0 424.0 245.0 Q 425.0 246.0 423.0 246.0 L 419.0 250.0 L 398.0 257.0 Q 358.0 269.0 358.0 257.0 L 358.0 254.0 Q 357.0 251.0 361.0 245.0 L 368.0 233.0 L 372.0 223.0 Q 374.0 215.0 374.0 208.0 L 370.0 168.0 Q 368.0 125.0 348.0 84.0 Q 328.0 42.0 294.0 16.0 L 257.0 -12.0 Q 256.0 -16.0 256.0 -19.0 Q 256.0 -23.0 274.0 -16.0 L 299.0 -4.0 Q 325.0 9.0 339.0 21.0 Q 353.0 33.0 376.0 63.0 Q 400.0 93.0 406.0 113.0 Q 412.0 132.0 416.0 160.0 Z" fill="lightgray"></path>
      </clipPath>
      <path clip-path="url(#make-me-a-hanzi-clip-7)" d="M 365.0 256.0 L 398.0 226.0 L 384.0 116.0 L 358.0 66.0 L 326.0 27.0 L 259.0 -16.0 " fill="none" id="make-me-a-hanzi-animation-7" stroke-dasharray="470 940" stroke-linecap="round"></path>

      <clipPath id="make-me-a-hanzi-clip-8">
      <path d="M 530.0 92.0 L 530.0 115.0 L 535.0 218.0 Q 537.0 226.0 540.0 234.0 Q 544.0 242.0 540.0 252.0 Q 535.0 258.0 521.0 267.0 Q 507.0 276.0 491.0 276.0 L 477.0 276.0 Q 477.0 275.0 475.0 273.0 Q 473.0 270.0 473.0 264.0 L 480.0 252.0 Q 486.0 244.0 487.0 239.0 L 492.0 198.0 L 487.0 84.0 Q 483.0 66.0 481.0 61.0 L 471.0 48.0 L 469.0 34.0 Q 468.0 25.0 475.0 12.0 Q 483.0 -2.0 488.0 -4.0 L 494.0 -7.0 Q 499.0 -12.0 506.0 -4.0 L 531.0 28.0 L 622.0 129.0 Q 632.0 138.0 627.0 143.0 Q 622.0 148.0 611.0 137.0 L 568.0 102.0 L 542.0 84.0 Q 537.0 79.0 534.0 80.0 Q 528.0 80.0 530.0 92.0 Z" fill="lightgray"></path>
      </clipPath>
      <path clip-path="url(#make-me-a-hanzi-clip-8)" d="M 484.0 269.0 L 514.0 239.0 L 508.0 104.0 L 513.0 55.0 L 545.0 67.0 L 623.0 137.0 " fill="none" id="make-me-a-hanzi-animation-8" stroke-dasharray="494 988" stroke-linecap="round"></path>

      <clipPath id="make-me-a-hanzi-clip-9">
      <path d="M 685.0 427.0 L 720.0 506.0 Q 732.0 531.0 732.0 534.0 L 757.0 606.0 Q 773.0 652.0 776.0 658.0 L 805.0 698.0 Q 808.0 712.0 756.0 740.0 Q 730.0 755.0 719.0 744.0 Q 716.0 741.0 719.0 723.0 Q 725.0 703.0 716.0 668.0 L 702.0 608.0 L 684.0 544.0 Q 674.0 504.0 672.0 500.0 L 655.0 453.0 L 635.0 405.0 Q 623.0 373.0 616.0 359.0 L 599.0 326.0 Q 594.0 317.0 599.0 314.0 Q 604.0 311.0 616.0 325.0 L 629.0 341.0 Q 643.0 358.0 647.0 365.0 Q 651.0 372.0 670.0 396.0 L 685.0 427.0 Z" fill="lightgray"></path>
      </clipPath>
      <path clip-path="url(#make-me-a-hanzi-clip-9)" d="M 727.0 739.0 L 758.0 694.0 L 693.0 494.0 L 652.0 399.0 L 628.0 354.0 L 601.0 320.0 " fill="none" id="make-me-a-hanzi-animation-9" stroke-dasharray="591 1182" stroke-linecap="round"></path>

      <clipPath id="make-me-a-hanzi-clip-10">
      <path d="M 792.0 421.0 L 870.0 437.0 L 893.0 440.0 Q 895.0 441.0 902.0 441.0 Q 909.0 441.0 910.0 448.0 Q 912.0 450.0 910.0 455.0 Q 909.0 460.0 904.0 463.0 Q 899.0 466.0 878.0 474.0 Q 847.0 483.0 828.0 474.0 L 796.0 462.0 L 685.0 427.0 C 656.0 418.0 640.0 397.0 670.0 396.0 L 692.0 395.0 Q 701.0 391.0 757.0 412.0 L 792.0 421.0 Z" fill="lightgray"></path>
      </clipPath>
      <path clip-path="url(#make-me-a-hanzi-clip-10)" d="M 676.0 400.0 L 697.0 412.0 L 846.0 456.0 L 900.0 452.0 " fill="none" id="make-me-a-hanzi-animation-10" stroke-dasharray="362 724" stroke-linecap="round"></path>

      <clipPath id="make-me-a-hanzi-clip-11">
      <path d="M 713.0 134.0 L 694.0 105.0 Q 682.0 77.0 626.0 40.0 Q 600.0 24.0 591.0 20.0 L 548.0 4.0 Q 546.0 -1.0 546.0 -3.0 Q 547.0 -6.0 557.0 -4.0 L 580.0 -2.0 Q 600.0 0.0 612.0 3.0 Q 646.0 7.0 704.0 54.0 Q 714.0 62.0 740.0 90.0 L 765.0 132.0 L 786.0 180.0 Q 794.0 198.0 799.0 235.0 L 816.0 331.0 Q 818.0 346.0 824.0 365.0 Q 834.0 384.0 826.0 392.0 Q 822.0 400.0 811.0 407.0 Q 800.0 413.0 792.0 421.0 C 769.0 440.0 752.0 442.0 757.0 412.0 L 761.0 390.0 Q 766.0 380.0 762.0 326.0 Q 762.0 277.0 750.0 233.0 Q 738.0 188.0 733.0 176.0 L 713.0 134.0 Z" fill="lightgray"></path>
      </clipPath>
      <path clip-path="url(#make-me-a-hanzi-clip-11)" d="M 764.0 408.0 L 786.0 394.0 L 795.0 379.0 L 775.0 230.0 L 742.0 139.0 L 708.0 86.0 L 671.0 49.0 L 605.0 13.0 L 552.0 -1.0 " fill="none" id="make-me-a-hanzi-animation-11" stroke-dasharray="664 1328" stroke-linecap="round"></path>

      <clipPath id="make-me-a-hanzi-clip-12">
      <path d="M 618.0 269.0 Q 616.0 264.0 619.0 261.0 L 631.0 254.0 Q 644.0 249.0 657.0 231.0 L 672.0 212.0 L 713.0 134.0 L 740.0 90.0 L 767.0 49.0 Q 783.0 26.0 803.0 1.0 Q 823.0 -25.0 830.0 -28.0 Q 855.0 -43.0 912.0 -38.0 L 980.0 -28.0 Q 990.0 -28.0 993.0 -21.0 Q 996.0 -14.0 984.0 -12.0 L 908.0 21.0 Q 902.0 22.0 872.0 40.0 Q 808.0 78.0 765.0 132.0 L 733.0 176.0 L 685.0 245.0 Q 682.0 253.0 669.0 264.0 Q 662.0 272.0 653.0 274.0 Q 646.0 278.0 632.0 278.0 Q 618.0 278.0 618.0 269.0 Z" fill="lightgray"></path>
      </clipPath>
      <path clip-path="url(#make-me-a-hanzi-clip-12)" d="M 629.0 268.0 L 652.0 259.0 L 665.0 246.0 L 778.0 78.0 L 848.0 8.0 L 886.0 -6.0 L 984.0 -21.0 " fill="none" id="make-me-a-hanzi-animation-12" stroke-dasharray="612 1224" stroke-linecap="round"></path>

      <clipPath id="make-me-a-hanzi-clip-13">
      <path d="M 1749.0 705.5 L 1531.0 676.5 L 1226.0 639.5 Q 1193.0 636.5 1210.0 618.5 Q 1218.0 611.5 1239.0 602.5 Q 1267.0 594.5 1276.0 593.5 Q 1286.0 592.5 1328.0 601.5 Q 1406.0 620.5 1568.0 636.5 Q 1730.0 651.5 1815.0 653.5 Q 1900.0 655.5 1910.0 660.5 Q 1932.0 670.5 1911.0 687.5 Q 1879.0 714.5 1848.0 718.5 Q 1818.0 722.5 1749.0 705.5 Z" fill="lightgray"></path>
      </clipPath>
      <path clip-path="url(#make-me-a-hanzi-clip-13)" d="M 1218.0 628.5 L 1240.0 621.5 L 1297.0 621.5 L 1526.0 654.5 L 1809.0 685.5 L 1848.0 686.5 L 1908.0 674.5 " fill="none" id="make-me-a-hanzi-animation-13" stroke-dasharray="824 1648" stroke-linecap="round"></path>

      <clipPath id="make-me-a-hanzi-clip-14">
      <path d="M 1571.0 511.5 Q 1599.0 554.5 1606.0 561.5 L 1617.0 571.5 Q 1620.0 574.5 1620.0 580.5 Q 1620.0 585.5 1613.0 593.5 Q 1595.0 610.5 1571.0 625.5 Q 1560.0 630.5 1556.0 629.5 L 1551.0 626.5 Q 1549.0 625.5 1547.0 621.5 Q 1545.0 616.5 1544.0 615.5 L 1540.0 595.5 Q 1537.0 576.5 1519.0 545.5 Q 1447.0 417.5 1307.0 291.5 Q 1258.0 250.5 1203.0 209.5 Q 1149.0 168.5 1147.0 163.5 Q 1140.0 153.5 1157.0 159.5 L 1182.0 167.5 Q 1202.0 172.5 1270.0 211.5 Q 1291.0 222.5 1364.0 280.5 Q 1445.0 348.5 1495.0 409.5 L 1543.0 473.5 L 1571.0 511.5 Z" fill="lightgray"></path>
      </clipPath>
      <path clip-path="url(#make-me-a-hanzi-clip-14)" d="M 1561.0 616.5 L 1574.0 579.5 L 1570.0 570.5 L 1524.0 496.5 L 1444.0 391.5 L 1342.0 290.5 L 1287.0 246.5 L 1152.0 162.5 " fill="none" id="make-me-a-hanzi-animation-14" stroke-dasharray="769 1538" stroke-linecap="round"></path>

      <clipPath id="make-me-a-hanzi-clip-15">
      <path d="M 1596.0 115.5 L 1604.0 371.5 L 1610.0 423.5 Q 1612.0 439.5 1612.0 446.5 Q 1612.0 467.5 1594.0 485.5 Q 1592.0 490.5 1571.0 511.5 C 1550.0 533.5 1538.0 503.5 1543.0 473.5 L 1548.0 445.5 Q 1550.0 404.5 1550.0 383.5 L 1549.0 277.5 Q 1547.0 271.5 1545.0 241.5 L 1541.0 188.5 Q 1539.0 155.5 1535.0 137.5 L 1520.0 75.5 Q 1512.0 47.5 1521.0 22.5 L 1523.0 13.5 Q 1525.0 7.5 1537.0 -19.5 Q 1550.0 -46.5 1562.0 -45.5 Q 1574.0 -44.5 1581.0 -23.5 L 1589.0 6.5 Q 1592.0 29.5 1593.0 57.5 L 1596.0 115.5 Z" fill="lightgray"></path>
      </clipPath>
      <path clip-path="url(#make-me-a-hanzi-clip-15)" d="M 1572.0 500.5 L 1573.0 466.5 L 1580.0 448.5 L 1576.0 289.5 L 1568.0 154.5 L 1554.0 45.5 L 1562.0 -32.5 " fill="none" id="make-me-a-hanzi-animation-15" stroke-dasharray="664 1328" stroke-linecap="round"></path>

      <clipPath id="make-me-a-hanzi-clip-16">
      <path d="M 1661.0 354.5 Q 1664.0 343.5 1694.0 325.5 Q 1724.0 306.5 1800.0 233.5 Q 1877.0 160.5 1904.0 165.5 Q 1914.0 166.5 1919.0 180.5 Q 1923.0 224.5 1884.0 274.5 Q 1859.0 304.5 1794.0 330.5 Q 1711.0 361.5 1673.0 358.5 Q 1660.0 358.5 1661.0 354.5 Z" fill="lightgray"></path>
      </clipPath>
      <path clip-path="url(#make-me-a-hanzi-clip-16)" d="M 1668.0 353.5 L 1711.0 337.5 L 1816.0 275.5 L 1864.0 232.5 L 1900.0 184.5 " fill="none" id="make-me-a-hanzi-animation-16" stroke-dasharray="420 840" stroke-linecap="round"></path>

      <clipPath id="make-me-a-hanzi-clip-17">
      <path d="M 2393.0 690.0 L 2368.0 692.0 L 2344.0 696.0 Q 2336.0 697.0 2331.0 694.0 Q 2328.0 691.0 2328.0 688.0 Q 2326.0 686.0 2337.0 675.0 Q 2366.0 646.0 2368.0 602.0 L 2387.0 467.0 Q 2394.0 424.0 2416.0 424.0 Q 2424.0 427.0 2428.0 448.0 L 2429.0 483.0 L 2408.0 661.0 C 2405.0 689.0 2405.0 689.0 2393.0 690.0 Z" fill="lightgray"></path>
      </clipPath>
      <path clip-path="url(#make-me-a-hanzi-clip-17)" d="M 2339.0 686.0 L 2378.0 664.0 L 2384.0 651.0 L 2413.0 434.0 " fill="none" id="make-me-a-hanzi-animation-17" stroke-dasharray="406 812" stroke-linecap="round"></path>

      <clipPath id="make-me-a-hanzi-clip-18">
      <path d="M 2728.0 499.0 L 2757.0 596.0 Q 2759.0 609.0 2770.0 628.0 Q 2780.0 646.0 2791.0 657.0 L 2804.0 671.0 Q 2806.0 677.0 2806.0 684.0 Q 2806.0 691.0 2788.0 709.0 Q 2770.0 727.0 2739.0 739.0 Q 2707.0 750.0 2676.0 738.0 Q 2662.0 733.0 2636.0 727.0 L 2581.0 716.0 Q 2558.0 712.0 2534.0 709.0 L 2393.0 690.0 C 2363.0 686.0 2378.0 657.0 2408.0 661.0 L 2624.0 692.0 Q 2676.0 701.0 2686.0 693.0 Q 2696.0 685.0 2699.0 679.0 Q 2701.0 673.0 2698.0 649.0 L 2671.0 510.0 C 2665.0 481.0 2719.0 470.0 2728.0 499.0 Z" fill="lightgray"></path>
      </clipPath>
      <path clip-path="url(#make-me-a-hanzi-clip-18)" d="M 2401.0 688.0 L 2410.0 680.0 L 2429.0 679.0 L 2691.0 718.0 L 2722.0 708.0 L 2746.0 679.0 L 2707.0 534.0 L 2680.0 516.0 " fill="none" id="make-me-a-hanzi-animation-18" stroke-dasharray="677 1354" stroke-linecap="round"></path>

      <clipPath id="make-me-a-hanzi-clip-19">
      <path d="M 2581.0 461.0 L 2740.0 470.0 Q 2754.0 475.0 2740.0 488.0 L 2728.0 499.0 C 2711.0 514.0 2701.0 513.0 2671.0 510.0 L 2429.0 483.0 C 2399.0 480.0 2398.0 445.0 2428.0 448.0 L 2462.0 451.0 L 2503.0 453.0 L 2581.0 461.0 Z" fill="lightgray"></path>
      </clipPath>
      <path clip-path="url(#make-me-a-hanzi-clip-19)" d="M 2433.0 454.0 L 2454.0 469.0 L 2666.0 488.0 L 2738.0 479.0 " fill="none" id="make-me-a-hanzi-animation-19" stroke-dasharray="439 878" stroke-linecap="round"></path>

      <clipPath id="make-me-a-hanzi-clip-20">
      <path d="M 2503.0 453.0 L 2510.0 438.0 Q 2513.0 432.0 2517.0 420.0 L 2522.0 398.0 L 2525.0 372.0 Q 2527.0 354.0 2527.0 342.0 L 2525.0 132.0 C 2525.0 102.0 2578.0 74.0 2579.0 104.0 L 2585.0 277.0 L 2585.0 311.0 L 2586.0 330.0 Q 2587.0 343.0 2587.0 360.0 Q 2593.0 401.0 2599.0 418.0 Q 2605.0 434.0 2604.0 441.0 Q 2603.0 447.0 2593.0 453.0 Q 2583.0 459.0 2581.0 461.0 C 2556.0 478.0 2490.0 480.0 2503.0 453.0 Z" fill="lightgray"></path>
      </clipPath>
      <path clip-path="url(#make-me-a-hanzi-clip-20)" d="M 2511.0 452.0 L 2558.0 419.0 L 2553.0 149.0 L 2575.0 112.0 " fill="none" id="make-me-a-hanzi-animation-20" stroke-dasharray="499 998" stroke-linecap="round"></path>

      <clipPath id="make-me-a-hanzi-clip-21">
      <path d="M 2585.0 277.0 L 2624.0 279.0 L 2665.0 282.0 L 2729.0 288.0 Q 2759.0 291.0 2771.0 293.0 L 2790.0 299.0 Q 2799.0 301.0 2800.0 305.0 Q 2801.0 309.0 2797.0 317.0 Q 2790.0 326.0 2769.0 334.0 Q 2748.0 341.0 2740.0 341.0 Q 2732.0 341.0 2716.0 335.0 Q 2700.0 329.0 2670.0 325.0 L 2606.0 313.0 Q 2601.0 313.0 2585.0 311.0 C 2555.0 307.0 2555.0 275.0 2585.0 277.0 Z" fill="lightgray"></path>
      </clipPath>
      <path clip-path="url(#make-me-a-hanzi-clip-21)" d="M 2591.0 283.0 L 2601.0 294.0 L 2731.0 314.0 L 2791.0 309.0 " fill="none" id="make-me-a-hanzi-animation-21" stroke-dasharray="335 670" stroke-linecap="round"></path>

      <clipPath id="make-me-a-hanzi-clip-22">
      <path d="M 2342.0 231.0 L 2358.0 260.0 Q 2377.0 297.0 2388.0 312.5 Q 2399.0 328.0 2399.0 331.0 Q 2402.0 346.0 2375.0 362.0 Q 2313.0 393.0 2308.0 375.0 Q 2306.0 371.0 2309.0 359.5 Q 2312.0 348.0 2310.0 329.0 L 2299.0 287.0 Q 2289.0 250.0 2279.0 224.0 Q 2252.0 151.0 2186.0 75.0 Q 2149.0 34.0 2130.0 17.0 L 2112.0 2.0 Q 2101.0 -9.0 2105.0 -13.5 Q 2109.0 -18.0 2116.0 -15.0 L 2134.0 -5.0 Q 2177.0 19.0 2217.0 51.0 Q 2257.0 83.0 2275.0 114.0 L 2313.0 174.0 L 2331.0 209.0 L 2342.0 231.0 Z" fill="lightgray"></path>
      </clipPath>
      <path clip-path="url(#make-me-a-hanzi-clip-22)" d="M 2318.0 371.0 L 2351.0 329.0 L 2293.0 191.0 L 2259.0 132.0 L 2211.0 72.0 L 2111.0 -10.0 " fill="none" id="make-me-a-hanzi-animation-22" stroke-dasharray="605 1210" stroke-linecap="round"></path>

      <clipPath id="make-me-a-hanzi-clip-23">
      <path d="M 2525.0 132.0 L 2507.0 141.0 L 2342.0 231.0 C 2316.0 245.0 2306.0 226.0 2331.0 209.0 L 2347.0 198.0 Q 2387.0 171.0 2401.0 161.0 L 2536.0 62.0 L 2638.0 -7.0 Q 2695.0 -45.0 2723.0 -58.0 Q 2751.0 -70.0 2773.0 -72.0 Q 2795.0 -74.0 2826.0 -67.0 Q 2856.0 -59.0 2865.0 -57.0 L 2974.0 -31.0 L 3005.0 -25.0 Q 3019.0 -18.0 3015.0 -14.0 Q 3011.0 -9.0 3001.0 -7.0 L 2969.0 -2.0 Q 2809.0 20.0 2761.0 35.0 Q 2667.0 60.0 2579.0 104.0 L 2525.0 132.0 Z" fill="lightgray"></path>
      </clipPath>
      <path clip-path="url(#make-me-a-hanzi-clip-23)" d="M 2346.0 222.0 L 2361.0 203.0 L 2546.0 89.0 L 2732.0 -8.0 L 2788.0 -23.0 L 3006.0 -15.0 " fill="none" id="make-me-a-hanzi-animation-23" stroke-dasharray="855 1710" stroke-linecap="round"></path>

      <clipPath id="make-me-a-hanzi-clip-24">
      <path d="M 3512.0 718.5 L 3523.0 705.5 Q 3523.0 703.5 3534.0 686.5 L 3579.0 623.5 Q 3586.0 615.5 3599.0 614.5 Q 3612.0 612.5 3618.0 618.5 Q 3633.0 631.5 3636.0 655.5 Q 3636.0 682.5 3605.0 703.5 Q 3587.0 714.5 3575.0 718.5 L 3523.0 731.5 Q 3513.0 732.5 3509.0 728.5 Q 3506.0 724.5 3512.0 718.5 Z" fill="lightgray"></path>
      </clipPath>
      <path clip-path="url(#make-me-a-hanzi-clip-24)" d="M 3517.0 725.5 L 3590.0 670.5 L 3605.0 634.5 " fill="none" id="make-me-a-hanzi-animation-24" stroke-dasharray="258 516" stroke-linecap="round"></path>

      <clipPath id="make-me-a-hanzi-clip-25">
      <path d="M 3742.0 665.5 L 3710.0 620.5 Q 3704.0 612.5 3705.0 609.5 Q 3706.0 606.5 3720.0 612.5 L 3734.0 620.5 Q 3742.0 624.5 3757.0 636.5 Q 3772.0 647.5 3790.0 659.5 L 3824.0 688.5 Q 3835.0 700.5 3848.0 708.5 L 3866.0 716.5 Q 3878.0 721.5 3879.0 728.5 Q 3881.0 735.5 3874.0 739.5 Q 3871.0 744.5 3859.0 750.5 L 3839.0 760.5 L 3816.0 769.5 Q 3801.0 775.5 3796.0 774.5 Q 3792.0 772.5 3788.0 768.5 Q 3780.0 724.5 3768.0 705.5 Q 3757.0 686.5 3742.0 665.5 Z" fill="lightgray"></path>
      </clipPath>
      <path clip-path="url(#make-me-a-hanzi-clip-25)" d="M 3868.0 730.5 L 3817.0 730.5 L 3791.0 692.5 L 3712.0 612.5 " fill="none" id="make-me-a-hanzi-animation-25" stroke-dasharray="337 674" stroke-linecap="round"></path>

      <clipPath id="make-me-a-hanzi-clip-26">
      <path d="M 3794.0 600.5 L 3740.0 592.5 L 3486.0 559.5 L 3437.0 554.5 Q 3428.0 554.5 3428.0 549.5 Q 3426.0 543.5 3435.0 539.5 Q 3438.0 535.5 3450.0 529.5 L 3475.0 520.5 Q 3487.0 516.5 3495.0 516.5 Q 3503.0 515.5 3527.0 521.5 Q 3551.0 528.5 3577.0 532.5 L 3625.0 538.5 L 3679.0 545.5 L 3746.0 553.5 Q 3757.0 554.5 3809.0 556.5 L 3944.0 562.5 Q 3956.0 561.5 3957.0 568.5 Q 3960.0 574.5 3954.0 581.5 Q 3948.0 593.5 3918.0 604.5 Q 3889.0 615.5 3879.0 616.5 Q 3869.0 616.5 3846.0 610.5 Q 3823.0 603.5 3794.0 600.5 Z" fill="lightgray"></path>
      </clipPath>
      <path clip-path="url(#make-me-a-hanzi-clip-26)" d="M 3435.0 547.5 L 3498.0 538.5 L 3870.0 587.5 L 3947.0 573.5 " fill="none" id="make-me-a-hanzi-animation-26" stroke-dasharray="645 1290" stroke-linecap="round"></path>

      <clipPath id="make-me-a-hanzi-clip-27">
      <path d="M 3625.0 538.5 L 3623.0 514.5 L 3613.0 480.5 L 3593.0 442.5 C 3579.0 415.5 3601.0 423.5 3623.0 444.5 L 3682.0 501.5 L 3699.0 512.5 Q 3704.0 515.5 3706.0 522.5 Q 3705.0 533.5 3679.0 545.5 C 3652.0 558.5 3627.0 568.5 3625.0 538.5 Z" fill="lightgray"></path>
      </clipPath>
      <path clip-path="url(#make-me-a-hanzi-clip-27)" d="M 3696.0 522.5 L 3674.0 522.5 L 3652.0 512.5 L 3619.0 458.5 L 3600.0 446.5 " fill="none" id="make-me-a-hanzi-animation-27" stroke-dasharray="260 520" stroke-linecap="round"></path>

      <clipPath id="make-me-a-hanzi-clip-28">
      <path d="M 3555.0 436.5 L 3519.0 446.5 Q 3508.0 448.5 3503.0 446.5 Q 3498.0 442.5 3498.0 439.5 Q 3499.0 435.5 3510.0 422.5 Q 3523.0 400.5 3523.0 366.5 L 3521.0 298.5 Q 3521.0 277.5 3512.0 198.5 Q 3505.0 171.5 3505.0 158.5 Q 3506.0 147.5 3510.0 138.5 L 3520.0 118.5 Q 3525.0 109.5 3533.0 102.5 Q 3545.0 94.5 3549.0 96.5 Q 3554.0 97.5 3554.0 121.5 L 3557.0 156.5 L 3561.0 219.5 L 3562.0 244.5 L 3563.0 320.5 L 3565.0 347.5 L 3567.0 412.5 C 3568.0 432.5 3568.0 432.5 3555.0 436.5 Z" fill="lightgray"></path>
      </clipPath>
      <path clip-path="url(#make-me-a-hanzi-clip-28)" d="M 3505.0 439.5 L 3539.0 416.5 L 3543.0 406.5 L 3541.0 252.5 L 3531.0 157.5 L 3546.0 102.5 " fill="none" id="make-me-a-hanzi-animation-28" stroke-dasharray="486 972" stroke-linecap="round"></path>

      <clipPath id="make-me-a-hanzi-clip-29">
      <path d="M 3593.0 442.5 L 3555.0 436.5 C 3525.0 431.5 3537.0 415.5 3567.0 412.5 L 3586.0 410.5 Q 3591.0 410.5 3605.0 414.5 L 3660.0 426.5 L 3713.0 435.5 Q 3731.0 439.5 3749.0 439.5 L 3772.0 438.5 Q 3776.0 437.5 3785.0 428.5 Q 3792.0 422.5 3792.0 406.5 L 3793.0 370.5 L 3794.0 348.5 L 3794.0 272.5 L 3794.0 250.5 L 3793.0 170.5 L 3788.0 138.5 L 3794.0 121.5 Q 3795.0 110.5 3803.0 98.5 Q 3811.0 85.5 3817.0 84.5 Q 3823.0 82.5 3832.0 90.5 Q 3842.0 98.5 3846.0 108.5 L 3854.0 128.5 Q 3858.0 138.5 3858.0 166.5 L 3855.0 224.5 L 3854.0 308.5 Q 3853.0 354.5 3855.0 373.5 Q 3857.0 391.5 3866.0 412.5 Q 3876.0 427.5 3876.0 435.5 Q 3876.0 442.5 3863.0 449.5 L 3840.0 464.5 L 3815.0 474.5 Q 3795.0 479.5 3792.0 479.5 L 3772.0 473.5 Q 3747.0 467.5 3731.0 464.5 L 3623.0 444.5 L 3593.0 442.5 Z" fill="lightgray"></path>
      </clipPath>
      <path clip-path="url(#make-me-a-hanzi-clip-29)" d="M 3562.0 432.5 L 3583.0 425.5 L 3609.0 428.5 L 3768.0 456.5 L 3793.0 454.5 L 3826.0 430.5 L 3826.0 172.5 L 3820.0 95.5 " fill="none" id="make-me-a-hanzi-animation-29" stroke-dasharray="739 1478" stroke-linecap="round"></path>

      <clipPath id="make-me-a-hanzi-clip-30">
      <path d="M 3563.0 320.5 L 3598.0 318.5 Q 3604.0 318.5 3661.0 328.5 L 3794.0 348.5 C 3824.0 352.5 3821.0 359.5 3793.0 370.5 L 3777.0 376.5 Q 3766.0 380.5 3754.0 380.5 Q 3742.0 379.5 3697.0 371.5 L 3565.0 347.5 C 3535.0 342.5 3533.0 322.5 3563.0 320.5 Z" fill="lightgray"></path>
      </clipPath>
      <path clip-path="url(#make-me-a-hanzi-clip-30)" d="M 3569.0 326.5 L 3590.0 336.5 L 3758.0 362.5 L 3776.0 361.5 L 3786.0 353.5 " fill="none" id="make-me-a-hanzi-animation-30" stroke-dasharray="352 704" stroke-linecap="round"></path>

      <clipPath id="make-me-a-hanzi-clip-31">
      <path d="M 3561.0 219.5 L 3598.0 212.5 L 3638.0 221.5 L 3794.0 250.5 C 3823.0 255.5 3823.0 264.5 3794.0 272.5 L 3773.0 278.5 Q 3763.0 281.5 3742.0 281.5 Q 3740.0 280.5 3735.0 279.5 L 3670.0 265.5 L 3562.0 244.5 C 3533.0 238.5 3532.0 225.5 3561.0 219.5 Z" fill="lightgray"></path>
      </clipPath>
      <path clip-path="url(#make-me-a-hanzi-clip-31)" d="M 3569.0 225.5 L 3577.0 232.5 L 3614.0 234.5 L 3750.0 262.5 L 3780.0 261.5 L 3787.0 267.5 " fill="none" id="make-me-a-hanzi-animation-31" stroke-dasharray="354 708" stroke-linecap="round"></path>

      <clipPath id="make-me-a-hanzi-clip-32">
      <path d="M 3554.0 121.5 L 3788.0 138.5 C 3818.0 140.5 3822.0 161.5 3793.0 170.5 L 3764.0 179.5 Q 3756.0 181.5 3734.0 176.5 L 3557.0 156.5 C 3527.0 153.5 3524.0 119.5 3554.0 121.5 Z" fill="lightgray"></path>
      </clipPath>
      <path clip-path="url(#make-me-a-hanzi-clip-32)" d="M 3561.0 126.5 L 3573.0 140.5 L 3772.0 156.5 L 3784.0 166.5 " fill="none" id="make-me-a-hanzi-animation-32" stroke-dasharray="362 724" stroke-linecap="round"></path>

      <clipPath id="make-me-a-hanzi-clip-33">
      <path d="M 3217.0 636.5 L 3230.0 620.5 Q 3234.0 612.5 3251.0 595.5 Q 3268.0 578.5 3276.0 568.5 Q 3309.0 526.5 3325.0 530.5 Q 3342.0 534.5 3348.0 552.5 Q 3351.0 556.5 3355.0 574.5 Q 3356.0 617.5 3297.0 633.5 Q 3268.0 640.5 3264.0 642.5 Q 3260.0 644.5 3241.0 646.5 L 3225.0 650.5 L 3213.0 645.5 Q 3212.0 644.5 3217.0 636.5 Z" fill="lightgray"></path>
      </clipPath>
      <path clip-path="url(#make-me-a-hanzi-clip-33)" d="M 3221.0 643.5 L 3306.0 591.5 L 3318.0 576.5 L 3323.0 552.5 " fill="none" id="make-me-a-hanzi-animation-33" stroke-dasharray="271 542" stroke-linecap="round"></path>

      <clipPath id="make-me-a-hanzi-clip-34">
      <path d="M 3328.0 110.5 L 3342.0 135.5 Q 3346.0 140.5 3349.0 151.5 Q 3356.0 179.5 3342.0 208.5 Q 3333.0 224.5 3319.0 236.5 L 3298.0 250.5 Q 3290.0 256.5 3290.0 260.5 Q 3290.0 263.5 3296.0 271.5 L 3346.0 330.5 Q 3349.0 334.5 3363.0 347.5 L 3378.0 361.5 Q 3387.0 371.5 3387.0 375.5 Q 3388.0 379.5 3375.0 392.5 Q 3362.0 404.5 3336.0 415.5 Q 3311.0 426.5 3290.0 407.5 Q 3287.0 404.5 3285.0 403.5 L 3269.0 395.5 L 3233.0 381.5 Q 3212.0 373.5 3197.0 370.5 L 3178.0 366.5 Q 3164.0 363.5 3161.0 360.5 Q 3158.0 357.5 3164.0 352.5 Q 3170.0 347.5 3191.0 342.5 Q 3212.0 337.5 3224.0 341.5 Q 3237.0 345.5 3257.0 350.5 Q 3278.0 354.5 3284.0 359.5 Q 3290.0 360.5 3294.0 358.5 Q 3297.0 354.5 3293.0 344.5 L 3260.0 259.5 Q 3260.0 256.5 3272.0 240.5 Q 3278.0 237.5 3286.0 220.5 Q 3315.0 170.5 3311.0 138.5 L 3309.0 122.5 Q 3309.0 120.5 3305.0 109.5 C 3297.0 80.5 3313.0 84.5 3328.0 110.5 Z" fill="lightgray"></path>
      </clipPath>
      <path clip-path="url(#make-me-a-hanzi-clip-34)" d="M 3166.0 357.5 L 3210.0 356.5 L 3305.0 384.5 L 3320.0 383.5 L 3332.0 373.5 L 3321.0 341.5 L 3275.0 262.5 L 3277.0 253.5 L 3316.0 210.5 L 3328.0 182.5 L 3329.0 147.5 L 3322.0 121.5 L 3311.0 114.5 " fill="none" id="make-me-a-hanzi-animation-34" stroke-dasharray="600 1200" stroke-linecap="round"></path>

      <clipPath id="make-me-a-hanzi-clip-35">
      <path d="M 3287.0 107.5 L 3262.0 106.5 L 3228.0 102.5 L 3197.0 100.5 Q 3183.0 98.5 3160.0 102.5 Q 3138.0 105.5 3137.0 104.5 Q 3119.0 99.5 3144.0 67.5 Q 3169.0 35.5 3185.0 38.5 Q 3190.0 39.5 3205.0 45.5 Q 3215.0 52.5 3248.0 58.5 Q 3281.0 64.5 3324.0 67.5 Q 3385.0 67.5 3464.0 36.5 L 3758.0 -80.5 Q 3801.0 -99.5 3844.0 -83.5 Q 3860.0 -79.5 3914.0 -58.5 Q 3981.0 -34.5 3991.0 -29.5 L 4011.0 -21.5 L 4038.0 -7.5 Q 4049.0 -1.5 4046.0 4.5 Q 4046.0 10.5 4032.0 10.5 L 3935.0 11.5 Q 3918.0 10.5 3848.0 12.5 Q 3779.0 14.5 3734.0 19.5 Q 3689.0 24.5 3570.0 48.5 Q 3549.0 53.5 3487.0 74.5 L 3369.0 106.5 L 3328.0 110.5 L 3305.0 109.5 L 3290.0 108.5 Q 3289.0 107.5 3287.0 107.5 Z" fill="lightgray"></path>
      </clipPath>
      <path clip-path="url(#make-me-a-hanzi-clip-35)" d="M 3140.0 93.5 L 3183.0 69.5 L 3299.0 87.5 L 3371.0 85.5 L 3490.0 51.5 L 3569.0 21.5 L 3799.0 -38.5 L 3891.0 -27.5 L 4037.0 2.5 " fill="none" id="make-me-a-hanzi-animation-35" stroke-dasharray="1054 2108" stroke-linecap="round"></path>

</g>
</svg>
